Dataset: processed (GitHub, DanielAguilarJ/FISHDEX). Classes: carassius carassius, gibel carp, common carp.

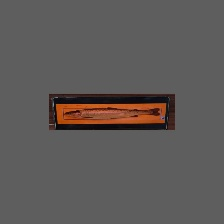
Label: gibel carp

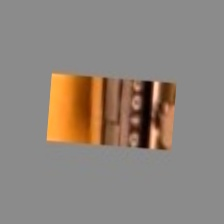
Label: carassius carassius

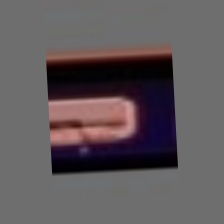
Label: gibel carp

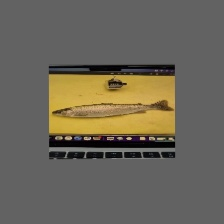
Label: carassius carassius
